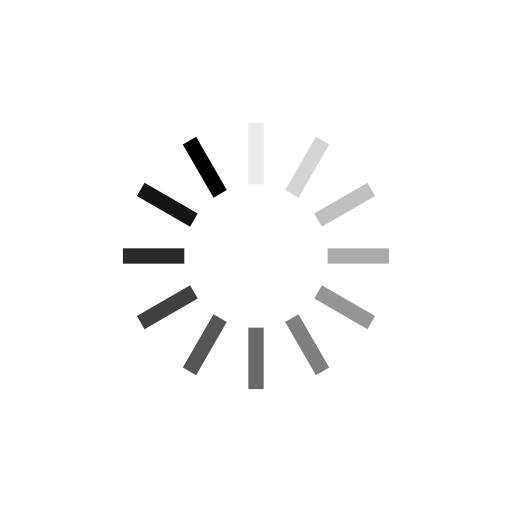
t = 0.00 s
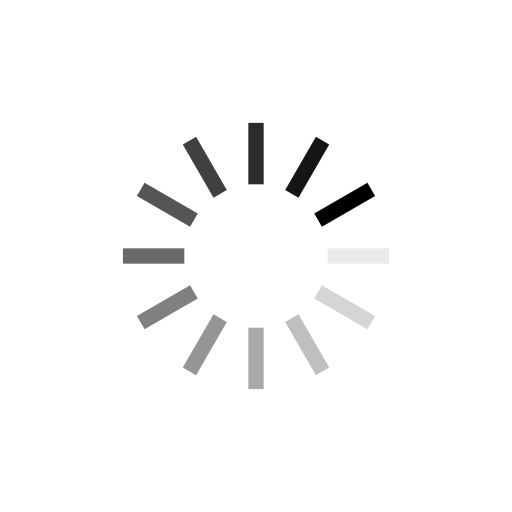
t = 0.28 s
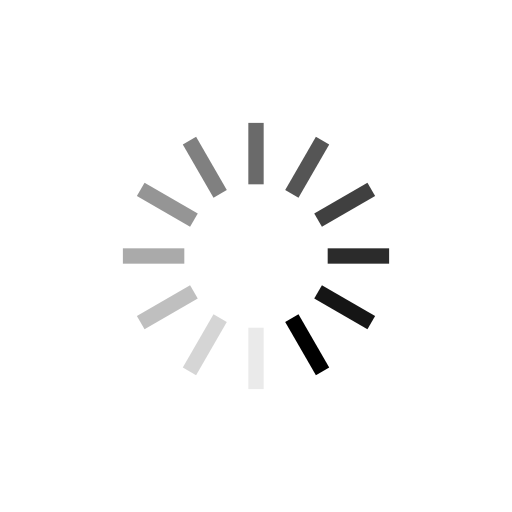
t = 0.56 s
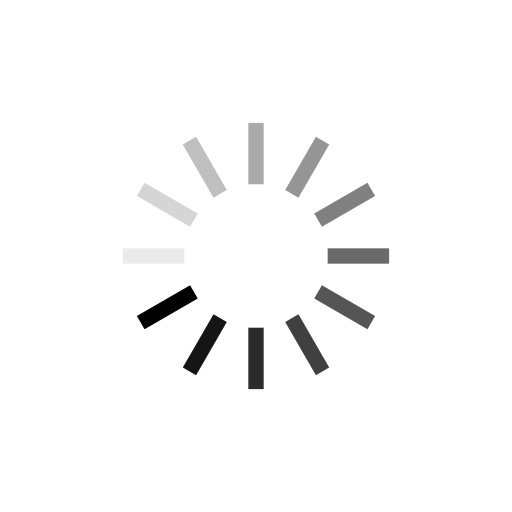
t = 0.84 s

The animated SVG that drew these frames (rendered in a browser with its animation timeline set to each time). Animation: 12 SMIL elements (animate=12); one cycle of 1.12 s, repeats indefinitely.

<svg xmlns="http://www.w3.org/2000/svg" viewBox="0 0 100 100" preserveAspectRatio="xMidYMid" width="200" height="200" style="shape-rendering: auto; display: block; background: transparent;" xmlns:xlink="http://www.w3.org/1999/xlink"><g><g transform="rotate(0 50 50)">
  <rect fill="#000000" height="12" width="3" ry="0" rx="0" y="24" x="48.5">
    <animate repeatCount="indefinite" begin="-1.0299625468164795s" dur="1.1235955056179776s" keyTimes="0;1" values="1;0" attributeName="opacity"></animate>
  </rect>
</g><g transform="rotate(30 50 50)">
  <rect fill="#000000" height="12" width="3" ry="0" rx="0" y="24" x="48.5">
    <animate repeatCount="indefinite" begin="-0.9363295880149813s" dur="1.1235955056179776s" keyTimes="0;1" values="1;0" attributeName="opacity"></animate>
  </rect>
</g><g transform="rotate(60 50 50)">
  <rect fill="#000000" height="12" width="3" ry="0" rx="0" y="24" x="48.5">
    <animate repeatCount="indefinite" begin="-0.8426966292134832s" dur="1.1235955056179776s" keyTimes="0;1" values="1;0" attributeName="opacity"></animate>
  </rect>
</g><g transform="rotate(90 50 50)">
  <rect fill="#000000" height="12" width="3" ry="0" rx="0" y="24" x="48.5">
    <animate repeatCount="indefinite" begin="-0.7490636704119851s" dur="1.1235955056179776s" keyTimes="0;1" values="1;0" attributeName="opacity"></animate>
  </rect>
</g><g transform="rotate(120 50 50)">
  <rect fill="#000000" height="12" width="3" ry="0" rx="0" y="24" x="48.5">
    <animate repeatCount="indefinite" begin="-0.6554307116104869s" dur="1.1235955056179776s" keyTimes="0;1" values="1;0" attributeName="opacity"></animate>
  </rect>
</g><g transform="rotate(150 50 50)">
  <rect fill="#000000" height="12" width="3" ry="0" rx="0" y="24" x="48.5">
    <animate repeatCount="indefinite" begin="-0.5617977528089888s" dur="1.1235955056179776s" keyTimes="0;1" values="1;0" attributeName="opacity"></animate>
  </rect>
</g><g transform="rotate(180 50 50)">
  <rect fill="#000000" height="12" width="3" ry="0" rx="0" y="24" x="48.5">
    <animate repeatCount="indefinite" begin="-0.46816479400749067s" dur="1.1235955056179776s" keyTimes="0;1" values="1;0" attributeName="opacity"></animate>
  </rect>
</g><g transform="rotate(210 50 50)">
  <rect fill="#000000" height="12" width="3" ry="0" rx="0" y="24" x="48.5">
    <animate repeatCount="indefinite" begin="-0.37453183520599254s" dur="1.1235955056179776s" keyTimes="0;1" values="1;0" attributeName="opacity"></animate>
  </rect>
</g><g transform="rotate(240 50 50)">
  <rect fill="#000000" height="12" width="3" ry="0" rx="0" y="24" x="48.5">
    <animate repeatCount="indefinite" begin="-0.2808988764044944s" dur="1.1235955056179776s" keyTimes="0;1" values="1;0" attributeName="opacity"></animate>
  </rect>
</g><g transform="rotate(270 50 50)">
  <rect fill="#000000" height="12" width="3" ry="0" rx="0" y="24" x="48.5">
    <animate repeatCount="indefinite" begin="-0.18726591760299627s" dur="1.1235955056179776s" keyTimes="0;1" values="1;0" attributeName="opacity"></animate>
  </rect>
</g><g transform="rotate(300 50 50)">
  <rect fill="#000000" height="12" width="3" ry="0" rx="0" y="24" x="48.5">
    <animate repeatCount="indefinite" begin="-0.09363295880149813s" dur="1.1235955056179776s" keyTimes="0;1" values="1;0" attributeName="opacity"></animate>
  </rect>
</g><g transform="rotate(330 50 50)">
  <rect fill="#000000" height="12" width="3" ry="0" rx="0" y="24" x="48.5">
    <animate repeatCount="indefinite" begin="0s" dur="1.1235955056179776s" keyTimes="0;1" values="1;0" attributeName="opacity"></animate>
  </rect>
</g><g></g></g><!-- [ldio] generated by https://loading.io --></svg>
